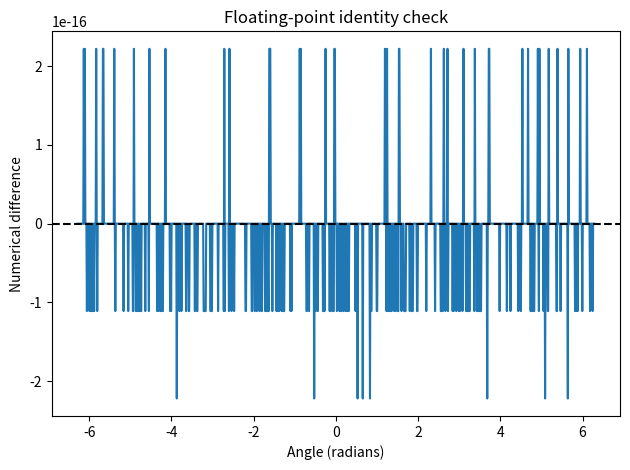

The matplotlib source for this figure:
# Laboratory A: identities and numerical precision
import numpy as np
import matplotlib.pyplot as plt
x = np.linspace(-2*np.pi, 2*np.pi, 1001)
e1 = np.sin(x)**2 + np.cos(x)**2 - 1
e2 = np.sin(2*x) - 2*np.sin(x)*np.cos(x)
print("Max Pythagorean error:", np.max(np.abs(e1)))
print("Max double-angle error:", np.max(np.abs(e2)))
plt.plot(x, e1)
plt.axhline(0, linestyle="--", color="black")
plt.xlabel("Angle (radians)")
plt.ylabel("Numerical difference")
plt.title("Floating-point identity check")
plt.tight_layout()
plt.savefig("labA_python.png", dpi=160)
plt.close()
